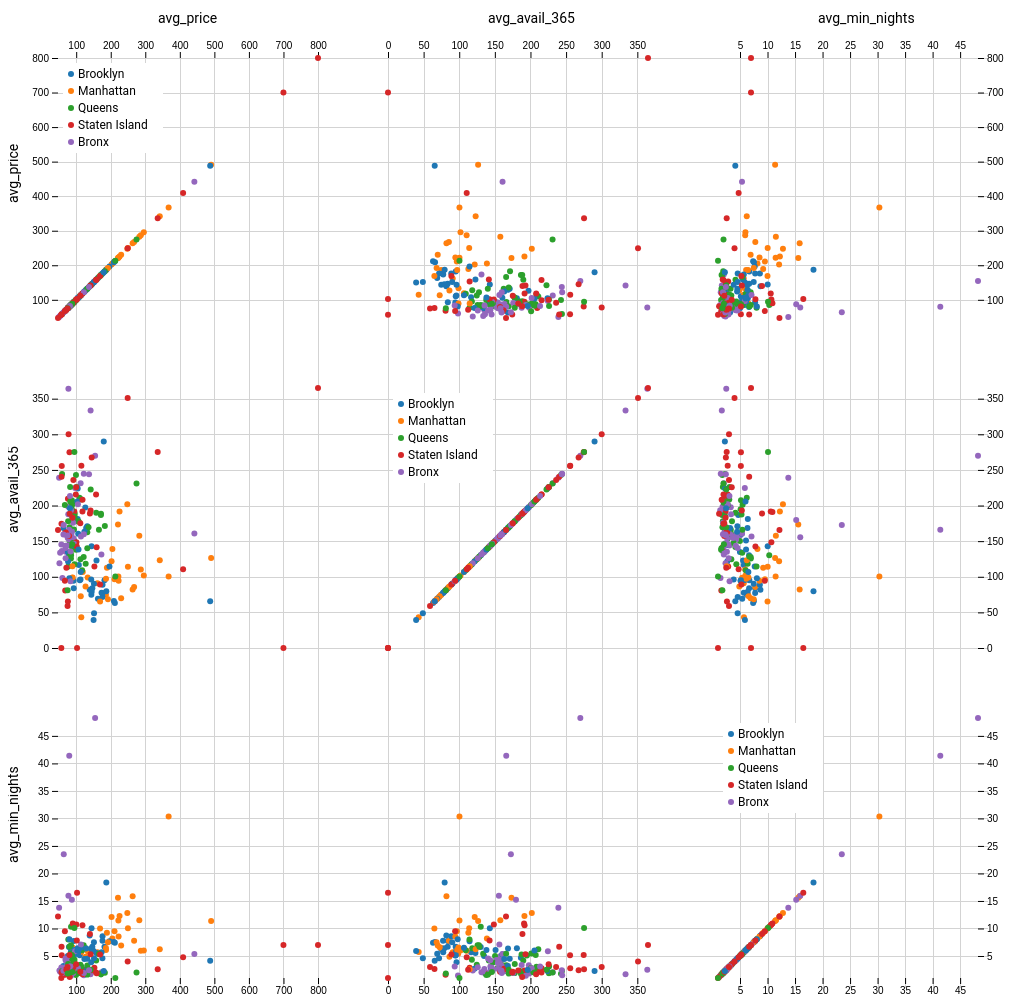
D3 v5 page, settled after 480 driven frames (8 s of simulated time); the page loaded 1 data file(s).


// ── scatterplot-matrix.js
let plotData;
let test;
let test1;

let svg = d3.select("#mainvis")
    .append("svg")
    .attr("height", 1200)
    .attr("width", 1200)

function createScatter(data, xFeature, yFeature, offset) {
    let innerheight = 360;
    let innerwidth = 360;
    let margin = 50;

    let g = svg.append("g")
        .attr("class", "innerplot")
        .attr("transform", "translate(" + 330*offset[0] + ", " + 330*offset[1] + ")")

    let allXPoints = data.map(x => +x[xFeature]),
        allYPoints = data.map(x => +x[yFeature]);

    let xScale = d3.scaleLinear()
        .domain([d3.min(allXPoints), d3.max(allXPoints)])
        .range([margin, innerwidth - margin]);

    let yScale = d3.scaleLinear()
        .domain([d3.min(allYPoints), d3.max(allYPoints)])
        .range([innerheight - margin, margin]);

    let colorScale = d3.scaleOrdinal(d3.schemeCategory10);

    if (offset[1] == 0) {
        let xAxis = d3.axisTop()
            .scale(xScale);

        g.append("g")
            .call(xAxis)
            .attr("transform", "translate(0, " + margin + ")");

    } else if (offset[1] == 2) {
        let xAxis = d3.axisBottom()
            .scale(xScale);

        g.append("g")
            .call(xAxis)
            .attr("transform", "translate(0, " + (innerheight - margin) + ")");
    }

    if (offset[0] == 0) {
        let yAxis = d3.axisLeft()
            .scale(yScale);

        g.append("g")
            .call(yAxis)
            .attr("transform", "translate(" + margin + ", 0)");

    } else if (offset[0] == 2) {
        let yAxis = d3.axisRight()
            .scale(yScale);

        g.append("g")
            .call(yAxis)
            .attr("transform", "translate(" + (innerwidth - margin) + ", 0)");
    }

    if (offset[1] == 0) {
        function make_x_gridlines() {
            return d3.axisTop(xScale)
                .ticks(10)
        }

        g.append("g")
            .attr("class", "grid")
            .attr("transform", "translate(0, " + margin + ")")
            .call(make_x_gridlines()
                .tickSize(-(innerheight*3 - margin*3))
                .tickFormat("")
            )

        g.append("text")
            .attr("x", 150)
            .attr("y", 15)
            .text(xFeature)
            .style("font", "14px Roboto")
    }

    if (offset[0] == 0) {
        function make_y_gridlines() {
            return d3.axisLeft(yScale)
                .ticks(10)
        }

        g.append("g")
            .attr("class", "grid")
            .attr("transform", "translate(" + margin + ",0)")
            .call(make_y_gridlines()
                .tickSize(-(innerwidth*3 - margin*3))
                .tickFormat("")
            )

        g.append("text")
            .attr("x", 15)
            .attr("y", 200)
            .text(yFeature)
            .style("font", "14px Roboto")
            .attr("transform", "rotate(-90, 10, 200)")
    }

    let plotpoint = g.selectAll(".plotpoint")
        .data(data)

    plotpoint.enter()
        .append("circle")
        .attr("class", "plotpoint")
        .attr("cx", d => xScale(+d[xFeature]))
        .attr("cy", d => yScale(+d[yFeature]))
        .attr("r", 3)
        .style("fill", d => colorScale(d["neighbourhood_group"]))
        .append("title")
            .text(d => d["neighbourhood"]);


    if (offset[0] == offset[1]) {
        createKey();
    }

    //Helper function to create plot key
    function createKey() {
        let boroughs = Array.from(new Set(plotData.map(x => x["neighbourhood_group"])));

        g.append("rect")
            .attr("x", 55)
            .attr("y", 55)
            .attr("height", 90)
            .attr("width", 100)
            .style("fill", "white")

        let keylabels = g.selectAll(".keylabels")
            .data(boroughs);

        keylabels.enter()
            .append("text")
            .attr("x", 70)
            .attr("y", (d, i) => i*17 + 70)
            .style("font", "12px Roboto")
            .text(d => d);

        let keysymbols = g.selectAll(".keysymbols")
            .data(boroughs);

        keysymbols.enter()
            .append("circle")
            .attr("cx", 63)
            .attr("cy", (d, i) => i*17 + 66)
            .attr("r", 3)
            .style("fill", d => colorScale(d));
    }
}


d3.csv("NYC_AB.csv").then(function(data) {
    plotData = data;

    let features = plotData["columns"].slice(2,5);
    for (i = 0; i < features.length; i++) {
        for (j = 0; j < features.length; j++) {
            createScatter(plotData, features[i], features[j], [i, j]);
        }
    }

});


### data: NYC_AB.csv
neighbourhood, neighbourhood_group, avg_price, avg_avail_365, avg_min_nights
Kensington, Brooklyn, 92.89, 83.95, 7.743
Midtown, Manhattan, 282.7, 157.7, 11.52
Harlem, Manhattan, 119, 106.6, 6.415
Clinton Hill, Brooklyn, 181.9, 95.01, 6.692
East Harlem, Manhattan, 133.2, 98.97, 5.858
Murray Hill, Manhattan, 221, 173.3, 15.59
Bedford-Stuyvesant, Brooklyn, 107.7, 116.6, 5.689
Hell's Kitchen, Manhattan, 204.8, 138.8, 8.168
Upper West Side, Manhattan, 210.9, 96.58, 9.518
Chinatown, Manhattan, 161.5, 90.8, 5.674
South Slope, Brooklyn, 146.7, 83.76, 6.658
West Village, Manhattan, 267.7, 85.46, 7.781
Williamsburg, Brooklyn, 143.8, 74.72, 6.228
Fort Greene, Brooklyn, 151.4, 90.15, 7.491
Chelsea, Manhattan, 249.7, 114, 10.03
Crown Heights, Brooklyn, 112.5, 96.02, 5.622
Park Slope, Brooklyn, 176.3, 88.79, 8.609
Windsor Terrace, Brooklyn, 139, 81.89, 8.713
Inwood, Manhattan, 88.9, 98.55, 5.389
East Village, Manhattan, 186.1, 74.62, 6.467
Greenpoint, Brooklyn, 144.8, 79.08, 6.396
Bushwick, Brooklyn, 84.8, 95.55, 5.865
Flatbush, Brooklyn, 92.21, 94.48, 5.095
Lower East Side, Manhattan, 186.3, 97.17, 6.109
Prospect-Lefferts Gardens, Brooklyn, 110.4, 95.11, 5.157
Long Island City, Queens, 127.5, 118.3, 6.397
Kips Bay, Manhattan, 202.4, 121.7, 12.1
SoHo, Manhattan, 287.1, 110.4, 5.941
Upper East Side, Manhattan, 188.9, 112.8, 9.206
Prospect Heights, Brooklyn, 173.4, 77.52, 5.689
Washington Heights, Manhattan, 89.61, 98.93, 6.531
Woodside, Queens, 85.1, 130.2, 10.31
Brooklyn Heights, Brooklyn, 209.1, 66.04, 7.526
Carroll Gardens, Brooklyn, 175.9, 71.67, 4.575
Gowanus, Brooklyn, 158.8, 122.7, 5.551
Flatlands, Brooklyn, 126.4, 197.2, 2.566
Cobble Hill, Brooklyn, 211.9, 63.21, 7.384
Flushing, Queens, 93.51, 166.3, 3.322
Boerum Hill, Brooklyn, 176.1, 77.27, 7.751
Sunnyside, Queens, 84.87, 125.7, 6.967
DUMBO, Brooklyn, 196.3, 114.5, 7.667
St. George, Staten Island, 118.1, 191.8, 10.58
Highbridge, Bronx, 71.11, 158.6, 4.148
Financial District, Manhattan, 225.5, 191.5, 12.25
Ridgewood, Queens, 77.18, 114.4, 8.005
Morningside Heights, Manhattan, 114.8, 43.05, 5.717
Jamaica, Queens, 95.77, 188.5, 1.861
Middle Village, Queens, 109.6, 211, 6.226
NoHo, Manhattan, 295.7, 101.8, 5.987
Ditmars Steinway, Queens, 95.03, 117.7, 4.33
Flatiron District, Manhattan, 341.9, 123, 6.225
Roosevelt Island, Manhattan, 113.3, 72.58, 6.571
Greenwich Village, Manhattan, 263.4, 82.05, 15.84
Little Italy, Manhattan, 222.1, 100.3, 11.47
East Flatbush, Brooklyn, 104.2, 180.9, 6.42
Tompkinsville, Staten Island, 76.19, 209.4, 2.31
Astoria, Queens, 117.2, 109.2, 6.037
Clason Point, Bronx, 112.8, 231.3, 2.048
Eastchester, Bronx, 141.7, 333.5, 1.692
Kingsbridge, Bronx, 77.93, 157.9, 5.014
... 161 more rows